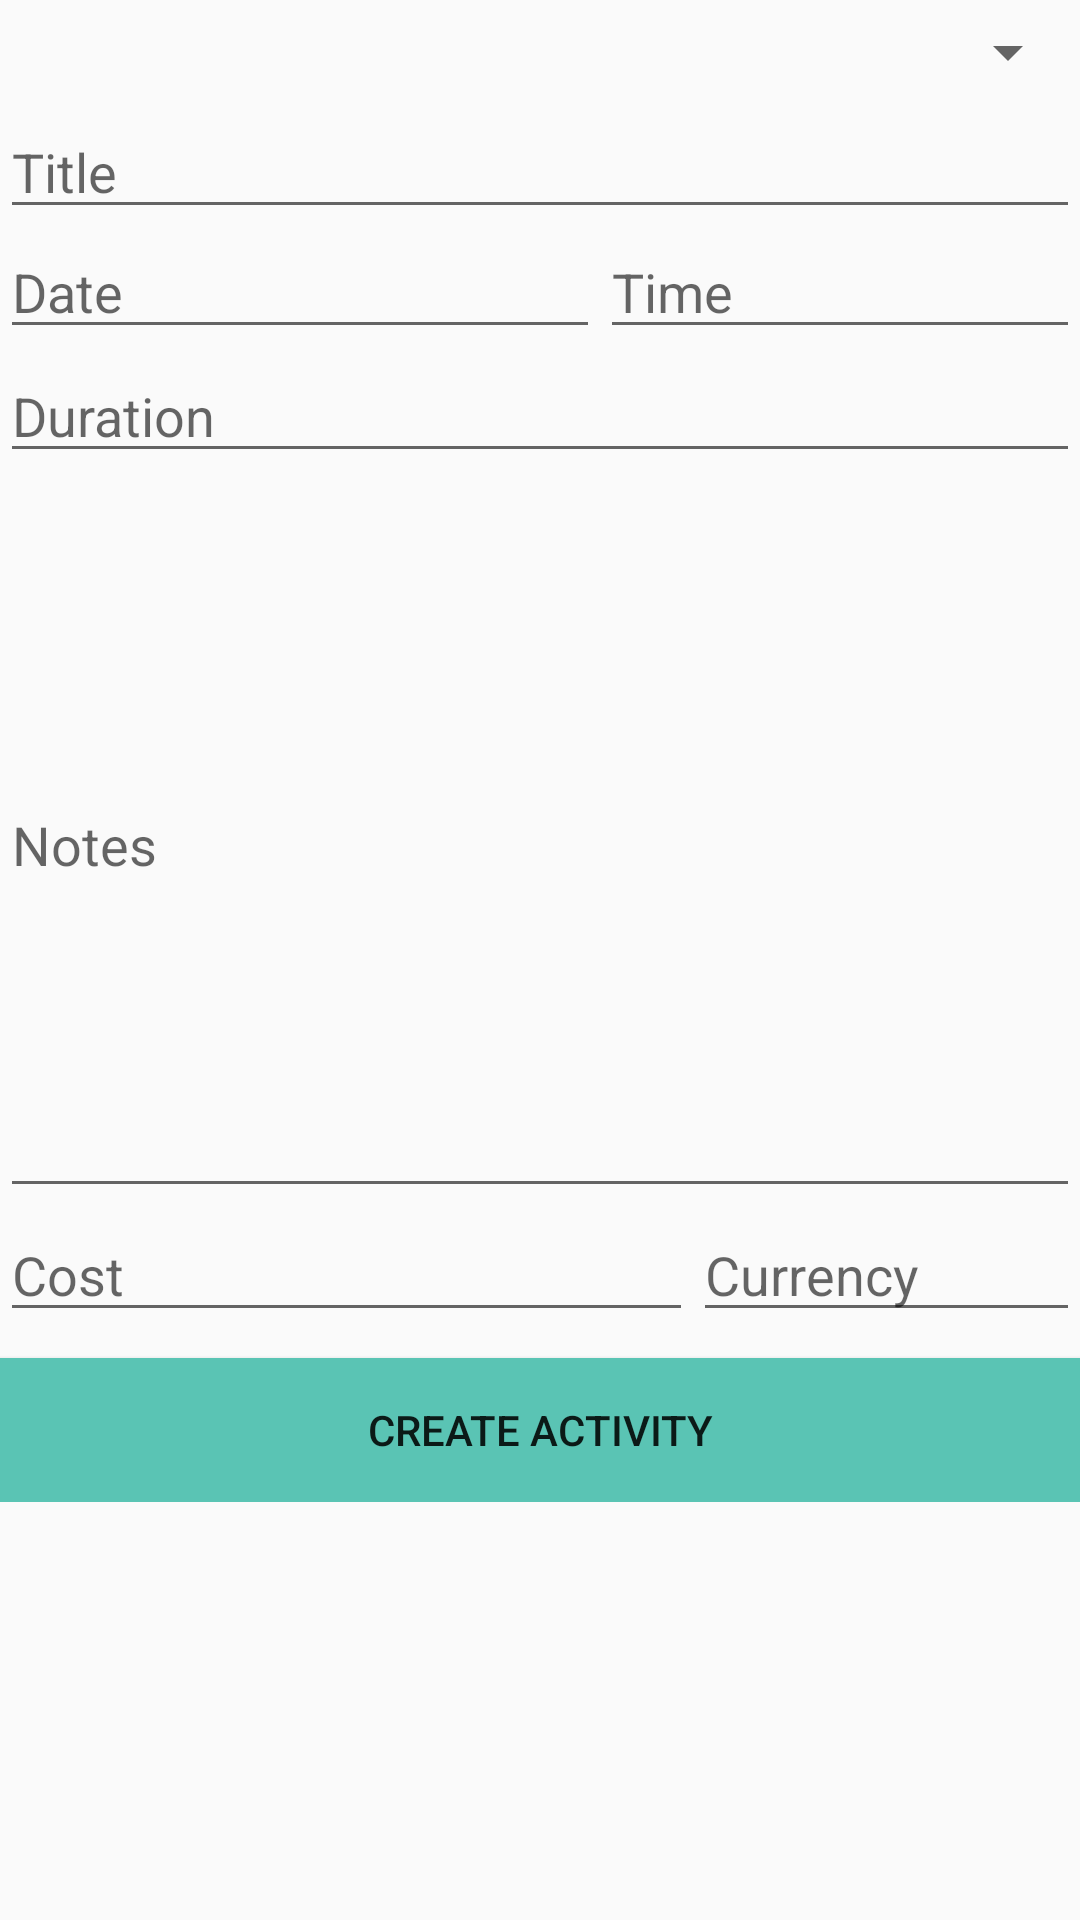

Here is an Android app screen rendered from its layout file. Give the layout XML and the strings, colors and styles it references.
<!-- AndroidManifest.xml: application theme AppTheme -->
<!-- res/layout/activity_program_add.xml -->
<?xml version="1.0" encoding="utf-8"?>
<ScrollView xmlns:android="http://schemas.android.com/apk/res/android"
    xmlns:tools="http://schemas.android.com/tools"
    android:layout_width="match_parent"
    android:layout_height="match_parent"
    android:orientation="vertical"
    tools:context=".ProgramAdd">

    <LinearLayout
        android:layout_width="match_parent"
        android:layout_height="wrap_content"
        android:orientation="vertical">

        <Spinner
            android:id="@+id/input_type"
            android:layout_width="match_parent"
            android:layout_height="35dp"
            android:ems="10"
            android:hint="Type"
            android:inputType="textPersonName"
            android:text="" />

        <EditText
            android:id="@+id/input_title"
            android:layout_width="match_parent"
            android:layout_height="wrap_content"
            android:ems="10"
            android:hint="Title"
            android:inputType="textPersonName"
            android:text="" />

        <LinearLayout
            android:layout_width="match_parent"
            android:layout_height="40dp"
            android:orientation="horizontal">

            <EditText
                android:id="@+id/input_date"
                android:layout_width="200dp"
                android:layout_height="wrap_content"
                android:ems="10"
                android:hint="Date"
                android:inputType="textPersonName"
                android:text="" />

            <EditText
                android:id="@+id/input_time"
                android:layout_width="match_parent"
                android:layout_height="wrap_content"
                android:ems="10"
                android:hint="Time"
                android:inputType="textPersonName"
                android:text="" />
        </LinearLayout>

        <EditText
            android:id="@+id/input_duration"
            android:layout_width="match_parent"
            android:layout_height="wrap_content"
            android:ems="10"
            android:hint="Duration"
            android:inputType="textPersonName"
            android:text="" />

        <EditText
            android:id="@+id/input_notes"
            android:layout_width="match_parent"
            android:layout_height="245dp"
            android:ems="10"
            android:hint="Notes"
            android:inputType="textPersonName"
            android:scrollHorizontally="false"
            android:singleLine="false"
            android:text=""
            android:textAlignment="viewStart"
            android:verticalScrollbarPosition="right" />

        <LinearLayout
            android:layout_width="match_parent"
            android:layout_height="50dp"
            android:orientation="horizontal">

            <EditText
                android:id="@+id/input_cost"
                android:layout_width="231dp"
                android:layout_height="wrap_content"
                android:ems="10"
                android:hint="Cost"
                android:inputType="textPersonName"
                android:text="" />

            <EditText
                android:id="@+id/input_currency"
                android:layout_width="match_parent"
                android:layout_height="wrap_content"
                android:ems="10"
                android:hint="Currency"
                android:inputType="textPersonName"
                android:text="" /> </LinearLayout>



        <Button
            android:id="@+id/btn_add"
            android:layout_width="match_parent"
            android:layout_height="wrap_content"
            android:background="@color/appColor"
            android:text="Create Activity" />
    </LinearLayout>
</ScrollView>
<!-- resources referenced by this layout -->
<resources>
  <color name="appColor">#5ac4b4</color>
  <style name="AppTheme" parent="Theme.AppCompat.Light.DarkActionBar">
          
          <item name="colorPrimary">@color/colorPrimary</item>
          <item name="colorPrimaryDark">@color/colorPrimaryDark</item>
          <item name="colorAccent">@color/colorAccent</item>
          <item name="android:windowAnimationStyle">@style/CustomActivityAnimation</item>
      </style>
  <color name="colorPrimary">#5AC4B4</color>
  <color name="colorPrimaryDark">#000000</color>
  <color name="colorAccent">#FF4081</color>
  <style name="CustomActivityAnimation" parent="@android:style/Animation.Activity">
          <item name="android:activityOpenEnterAnimation">@anim/slide_in_right</item>
          <item name="android:activityOpenExitAnimation">@anim/slide_out_left</item>
          <item name="android:activityCloseEnterAnimation">@anim/slide_in_left</item>
          <item name="android:activityCloseExitAnimation">@anim/slide_out_right</item>
      </style>
</resources>
